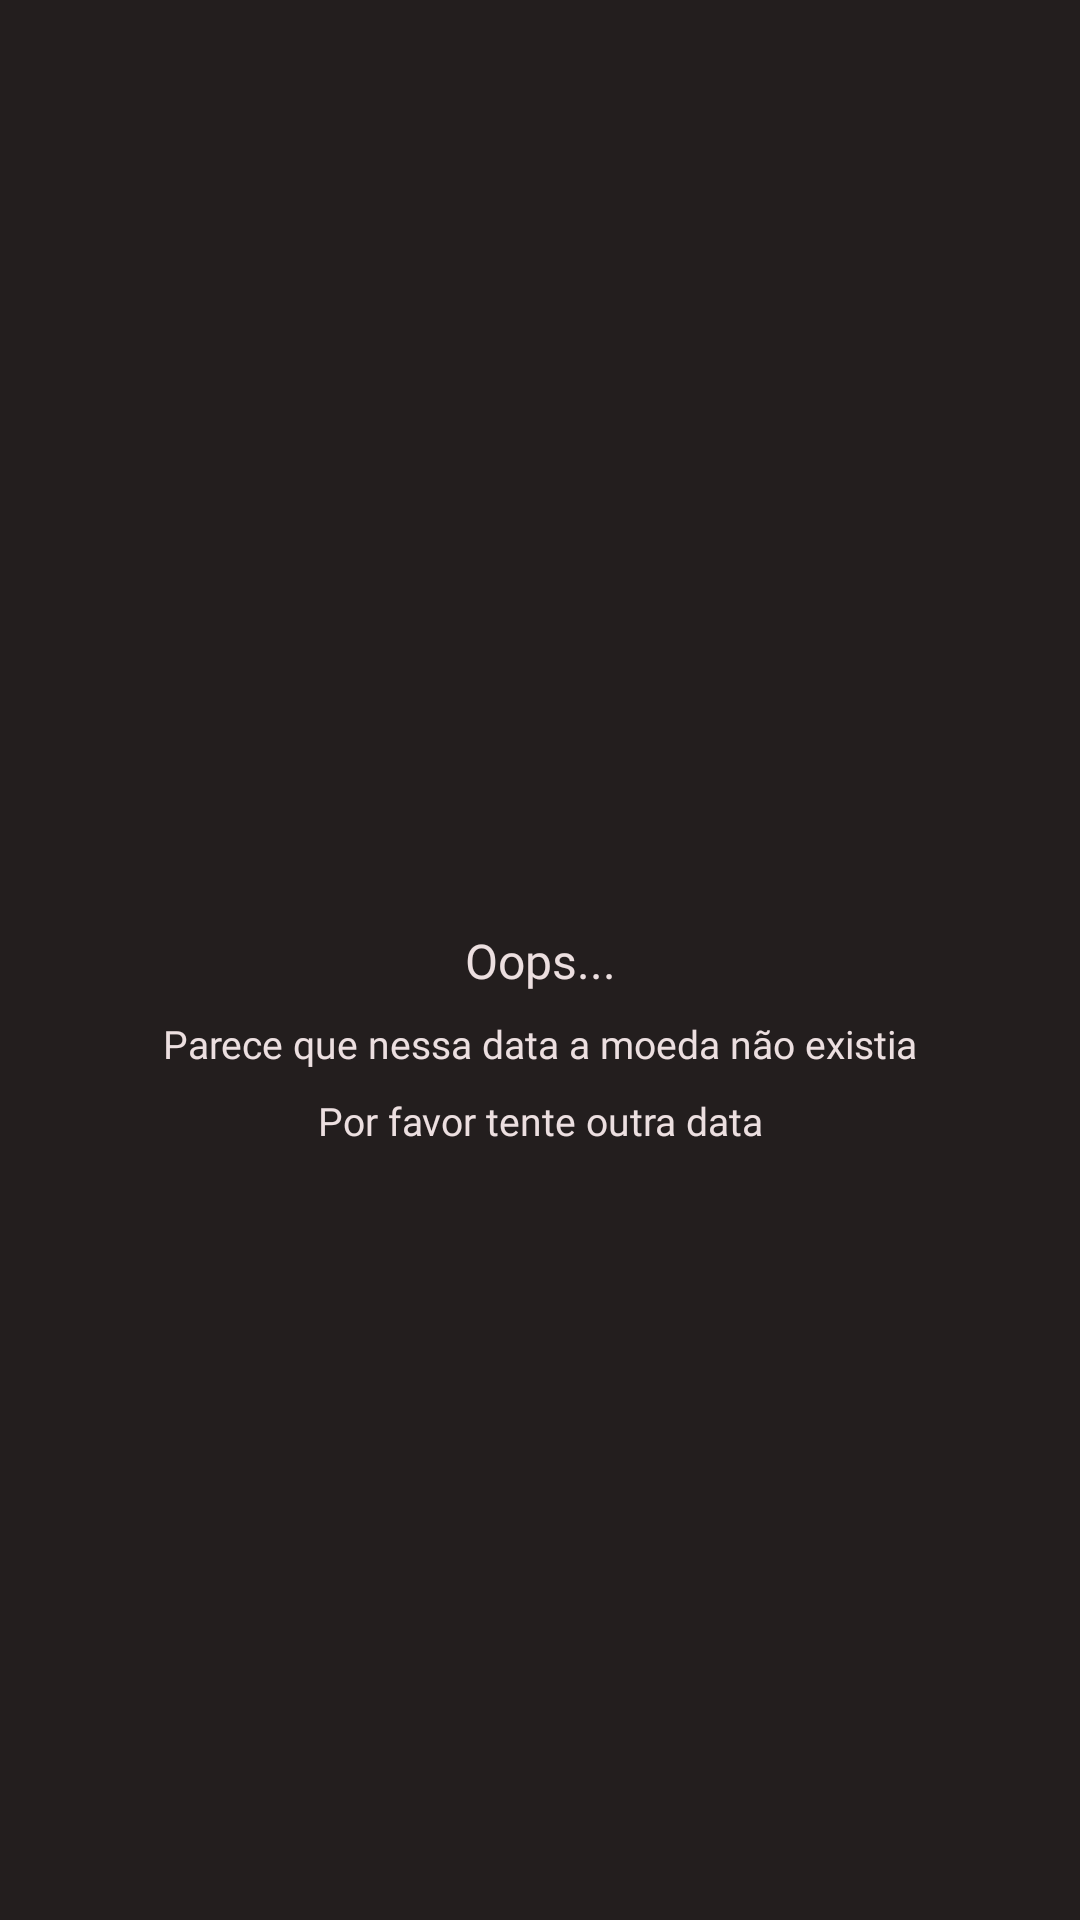

The Android layout XML behind this screen, and the referenced resources:
<!-- AndroidManifest.xml: application theme Theme.Cryptoapp -->
<!-- res/layout/fragment_error_asset.xml -->
<?xml version="1.0" encoding="utf-8"?>
<androidx.constraintlayout.widget.ConstraintLayout
    xmlns:android="http://schemas.android.com/apk/res/android"
    xmlns:app="http://schemas.android.com/apk/res-auto"
    android:id="@+id/fragment_error"
    android:layout_width="match_parent"
    android:layout_height="match_parent">

    <TextView
        android:id="@+id/error_message1_text_view"
        android:layout_width="match_parent"
        android:layout_height="wrap_content"
        android:text="Oops..."
        android:textSize="16sp"
        android:textColor="@color/tertiary_100"
        android:textAlignment="center"
        android:fontFamily="@font/roboto_regular"
        app:layout_constraintBottom_toBottomOf="parent"
        app:layout_constraintEnd_toEndOf="parent"
        app:layout_constraintStart_toStartOf="parent"
        app:layout_constraintTop_toTopOf="parent" />

    <TextView
        android:id="@+id/error_message2_text_view"
        android:layout_width="match_parent"
        android:layout_height="wrap_content"
        android:layout_marginTop="8dp"
        android:text="@string/error_message_asset"
        android:textAlignment="center"
        android:textColor="@color/tertiary_100"
        android:textSize="13sp"
        android:fontFamily="@font/roboto_regular"
        app:layout_constraintEnd_toEndOf="parent"
        app:layout_constraintStart_toStartOf="parent"
        app:layout_constraintTop_toBottomOf="@+id/error_message1_text_view" />

    <TextView
        android:id="@+id/error_message3_text_view"
        android:layout_width="match_parent"
        android:layout_height="wrap_content"
        android:layout_marginTop="8dp"
        android:text="@string/error_message_asset2"
        android:textAlignment="center"
        android:textColor="@color/tertiary_100"
        android:textSize="13sp"
        android:fontFamily="@font/roboto_regular"
        app:layout_constraintTop_toBottomOf="@+id/error_message2_text_view" />

</androidx.constraintlayout.widget.ConstraintLayout>
<!-- resources referenced by this layout -->
<resources>
  <color name="tertiary_100">#FFECDFE0</color>
  <string name="error_message_asset">Parece que nessa data a moeda não existia</string>
  <string name="error_message_asset2">Por favor tente outra data</string>
  <style name="Theme.Cryptoapp" parent="Theme.MaterialComponents.DayNight.NoActionBar">
          
          <item name="colorPrimary">@color/secondary_100</item>
          <item name="colorPrimaryVariant">@color/primary_100</item>
          <item name="colorOnPrimary">@color/primary_100</item>
          <item name="android:textColorPrimary">@color/tertiary_100</item>
          
          <item name="colorSecondary">@color/tertiary_100</item>
          <item name="colorSecondaryVariant">@color/primary_100</item>
          <item name="colorOnSecondary">@color/black</item>
          
          <item name="android:statusBarColor">?attr/colorPrimaryVariant</item>
          
          <item name="android:windowBackground">@color/primary_100</item>
      </style>
  <color name="secondary_100">#FFBA1833</color>
  <color name="primary_100">#FF231E1E</color>
  <color name="black">#FF000000</color>
</resources>
